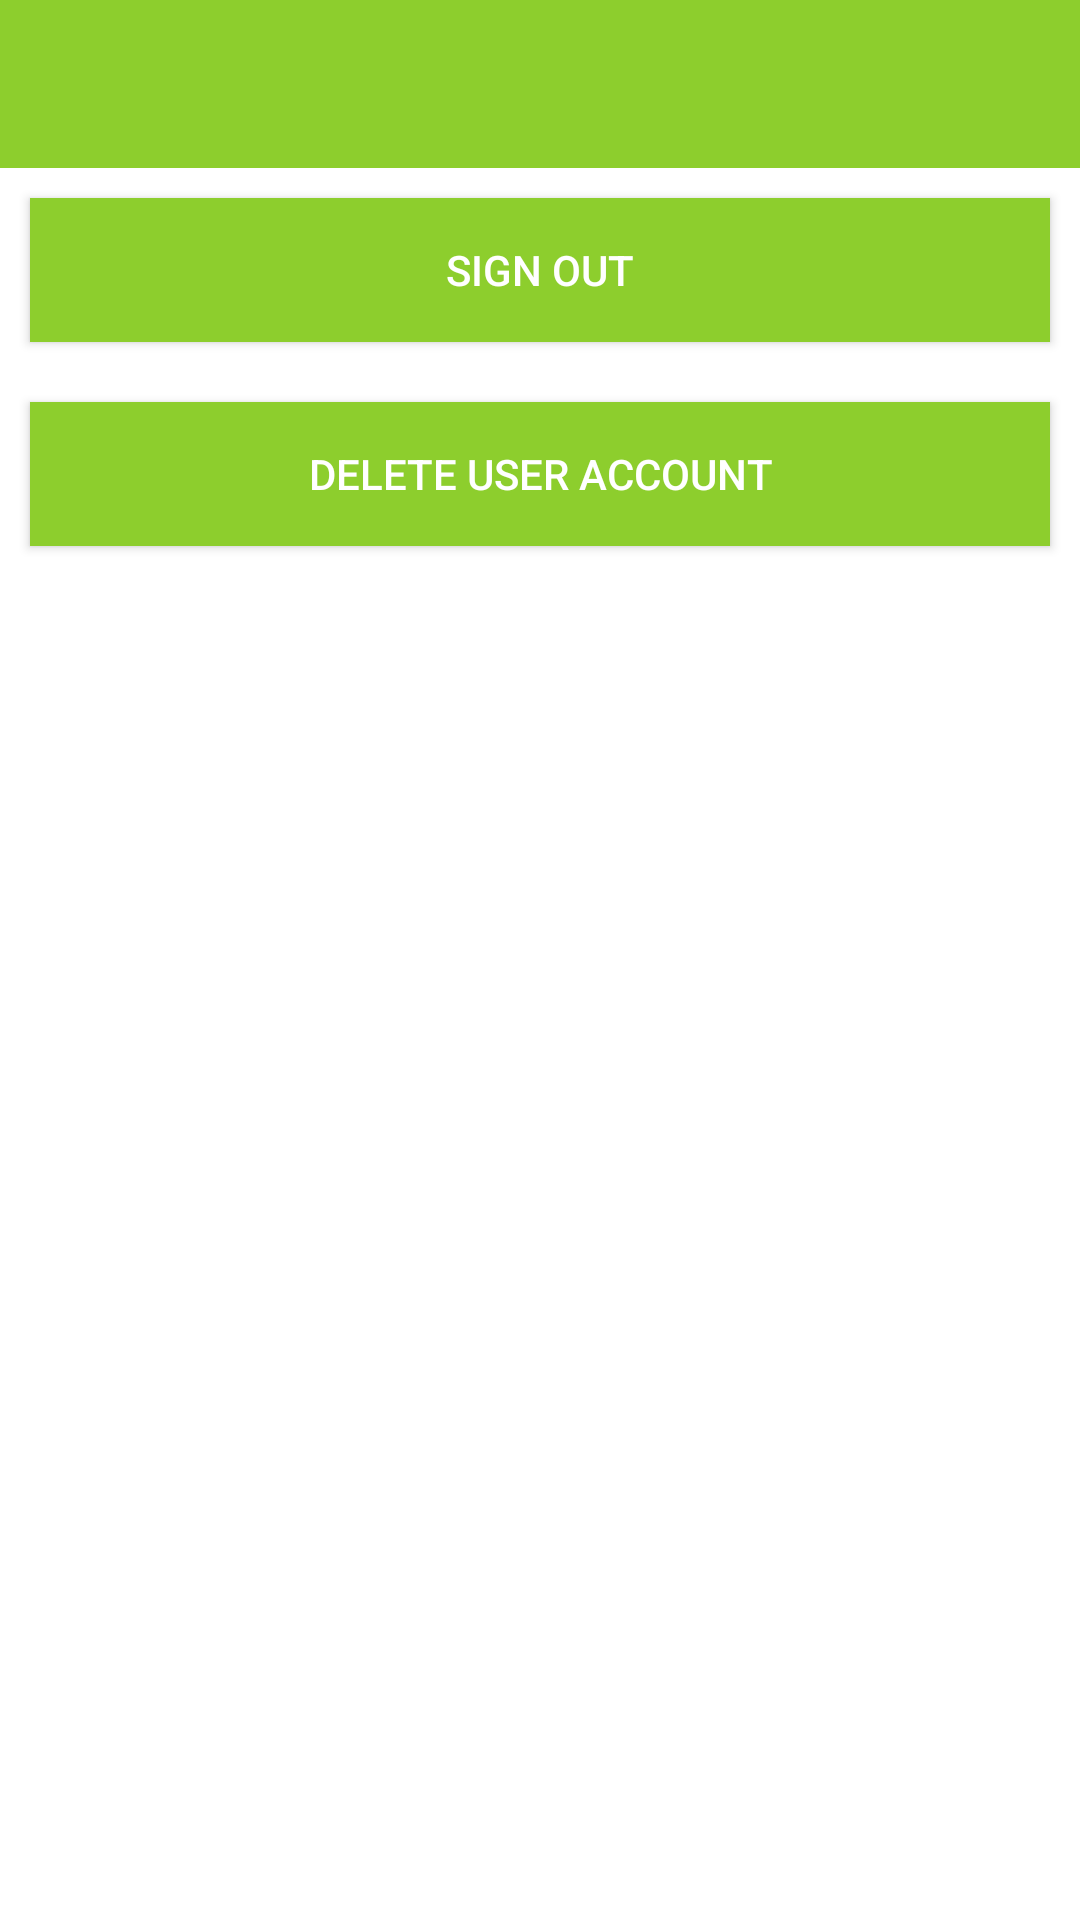

Reconstruct the res/layout file that produces this screen, plus the resources it refers to.
<!-- AndroidManifest.xml: application theme Theme.InstacomDevAssigment -->
<!-- res/layout/settings.xml -->
<?xml version="1.0" encoding="utf-8"?>
<LinearLayout xmlns:android="http://schemas.android.com/apk/res/android"
    xmlns:app="http://schemas.android.com/apk/res-auto"
    android:layout_width="match_parent"
    android:layout_height="match_parent">

    <ScrollView
        android:layout_width="match_parent"
        android:layout_height="match_parent"
        android:layout_weight="1">

        <LinearLayout
            android:layout_width="match_parent"
            android:layout_height="wrap_content"
            android:orientation="vertical" >

            <com.google.android.material.appbar.MaterialToolbar
                android:id="@+id/materialToolbar"
                android:layout_width="match_parent"
                android:layout_height="wrap_content"
                android:background="?attr/colorPrimary"
                android:minHeight="?attr/actionBarSize"
                android:theme="?attr/actionBarTheme"
                app:titleTextColor="#FFFFFF" />

            <Button
                android:id="@+id/sign_out"
                android:layout_width="match_parent"
                android:layout_height="wrap_content"
                android:layout_margin="10dp"
                android:background="?android:attr/statusBarColor"
                android:text="Sign out"
                android:textColor="#FFFFFF" />

            <Button
                android:id="@+id/delete_user_account"
                android:layout_width="match_parent"
                android:layout_height="wrap_content"
                android:layout_margin="10dp"
                android:background="?android:attr/statusBarColor"
                android:text="Delete user account"
                android:textColor="#FFFFFF" />
        </LinearLayout>
    </ScrollView>

</LinearLayout>
<!-- resources referenced by this layout -->
<resources>
  <style name="Theme.InstacomDevAssigment" parent="Theme.MaterialComponents.DayNight.NoActionBar">
          
          <item name="colorPrimary">#8DCE2D</item>
          <item name="colorPrimaryVariant">@color/sub_main</item>
          <item name="colorOnPrimary">@color/white</item>
          
          <item name="colorSecondary">@color/sub_main</item>
          <item name="colorSecondaryVariant">@color/sub_main</item>
          <item name="colorOnSecondary">@color/white</item>
          
          <item name="android:statusBarColor">?attr/colorPrimaryVariant</item>
          
      </style>
  <color name="sub_main">#FF8DCE2D</color>
  <color name="white">#FFFFFFFF</color>
</resources>
